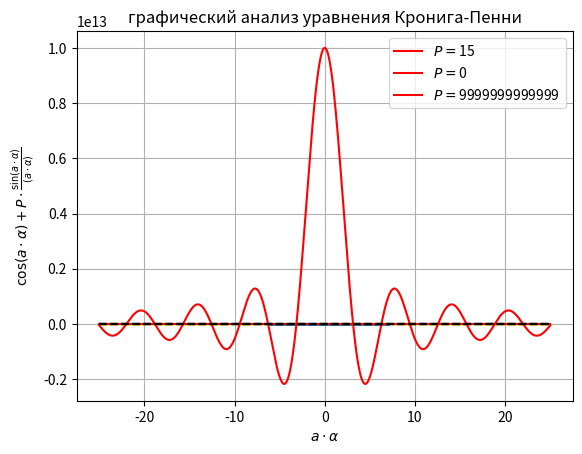

The matplotlib source for this figure:
import numpy as np
import matplotlib.pyplot as plt

a = 1.0
b = 0.8
c = 2.0
U = 1.0


def get_V(x):
    V = np.zeros_like(x)

    for i, xi in enumerate(x):
        n = np.floor(xi / c)
        if n * c < xi < n * c + a:
            V[i] = 0
        elif n * c + a < xi < (n + 1) * c:
            V[i] = U

    return V


def get_plot_with_potencial_pits():
    x = np.linspace(-6, 7, 1000)

    V = get_V(x)

    plt.plot(x, V, linewidth=2)
    plt.xlabel(r'$X$')
    plt.ylabel(r'$V(x)$')
    plt.title('Потенциальный рельеф для электрона в кристале (модель Кронига-Пенни)')
    plt.grid(True)
    plt.show()


def get_func(x, P):
    return P * np.sin(x) / x + np.cos(x)


def get_plot_with_cronig_peni(P):
    x = np.linspace(-25, 25, 1000)
    y_plus_one = np.full(shape=len(x), fill_value=1, dtype=np.int64)
    y_minus_one = np.full(shape=len(x), fill_value=-1, dtype=np.int64)
    y = get_func(x, P)
    plt.plot(x, y, label=r'$P = ${}'.format(P), color='r')
    plt.plot(x, y_plus_one, 'k--')
    plt.plot(x, y_minus_one, 'k--')
    plt.fill_between(x, y_plus_one, -1, where=(np.abs(y) < 1), color='yellow')
    plt.xlabel(r'$a \cdot \alpha$')
    plt.ylabel(r'$ \cos(a \cdot \alpha) + P \cdot \frac {\sin(a \cdot \alpha)} {(a \cdot \alpha)}$')
    plt.title('графический анализ уравнения Кронига-Пенни')
    plt.legend()
    plt.show()


if __name__ == '__main__':
    get_plot_with_potencial_pits()
    get_plot_with_cronig_peni(15)
    get_plot_with_cronig_peni(0)
    get_plot_with_cronig_peni(9999999999999)
